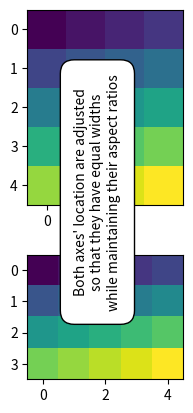

This figure's Python source:
"""
===================
`.VBoxDivider` demo
===================

Using an `.VBoxDivider` to arrange subplots.
"""

import numpy as np
import matplotlib.pyplot as plt
from mpl_toolkits.axes_grid1.axes_divider import VBoxDivider
import mpl_toolkits.axes_grid1.axes_size as Size


def make_widths_equal(fig, rect, ax1, ax2, pad):
    # pad in inches
    divider = VBoxDivider(
        fig, rect,
        horizontal=[Size.AxesX(ax1), Size.Scaled(1), Size.AxesX(ax2)],
        vertical=[Size.AxesY(ax1), Size.Fixed(pad), Size.AxesY(ax2)])
    ax1.set_axes_locator(divider.new_locator(0))
    ax2.set_axes_locator(divider.new_locator(2))


if __name__ == "__main__":

    arr1 = np.arange(20).reshape((4, 5))
    arr2 = np.arange(20).reshape((5, 4))

    fig, (ax1, ax2) = plt.subplots(2, 1)
    ax1.imshow(arr1)
    ax2.imshow(arr2)

    make_widths_equal(fig, 111, ax1, ax2, pad=0.5)

    fig.text(.5, .5,
             "Both axes' location are adjusted\n"
             "so that they have equal widths\n"
             "while maintaining their aspect ratios",
             va="center", ha="center", rotation=90,
             bbox=dict(boxstyle="round, pad=1", facecolor="w"))

    plt.show()
